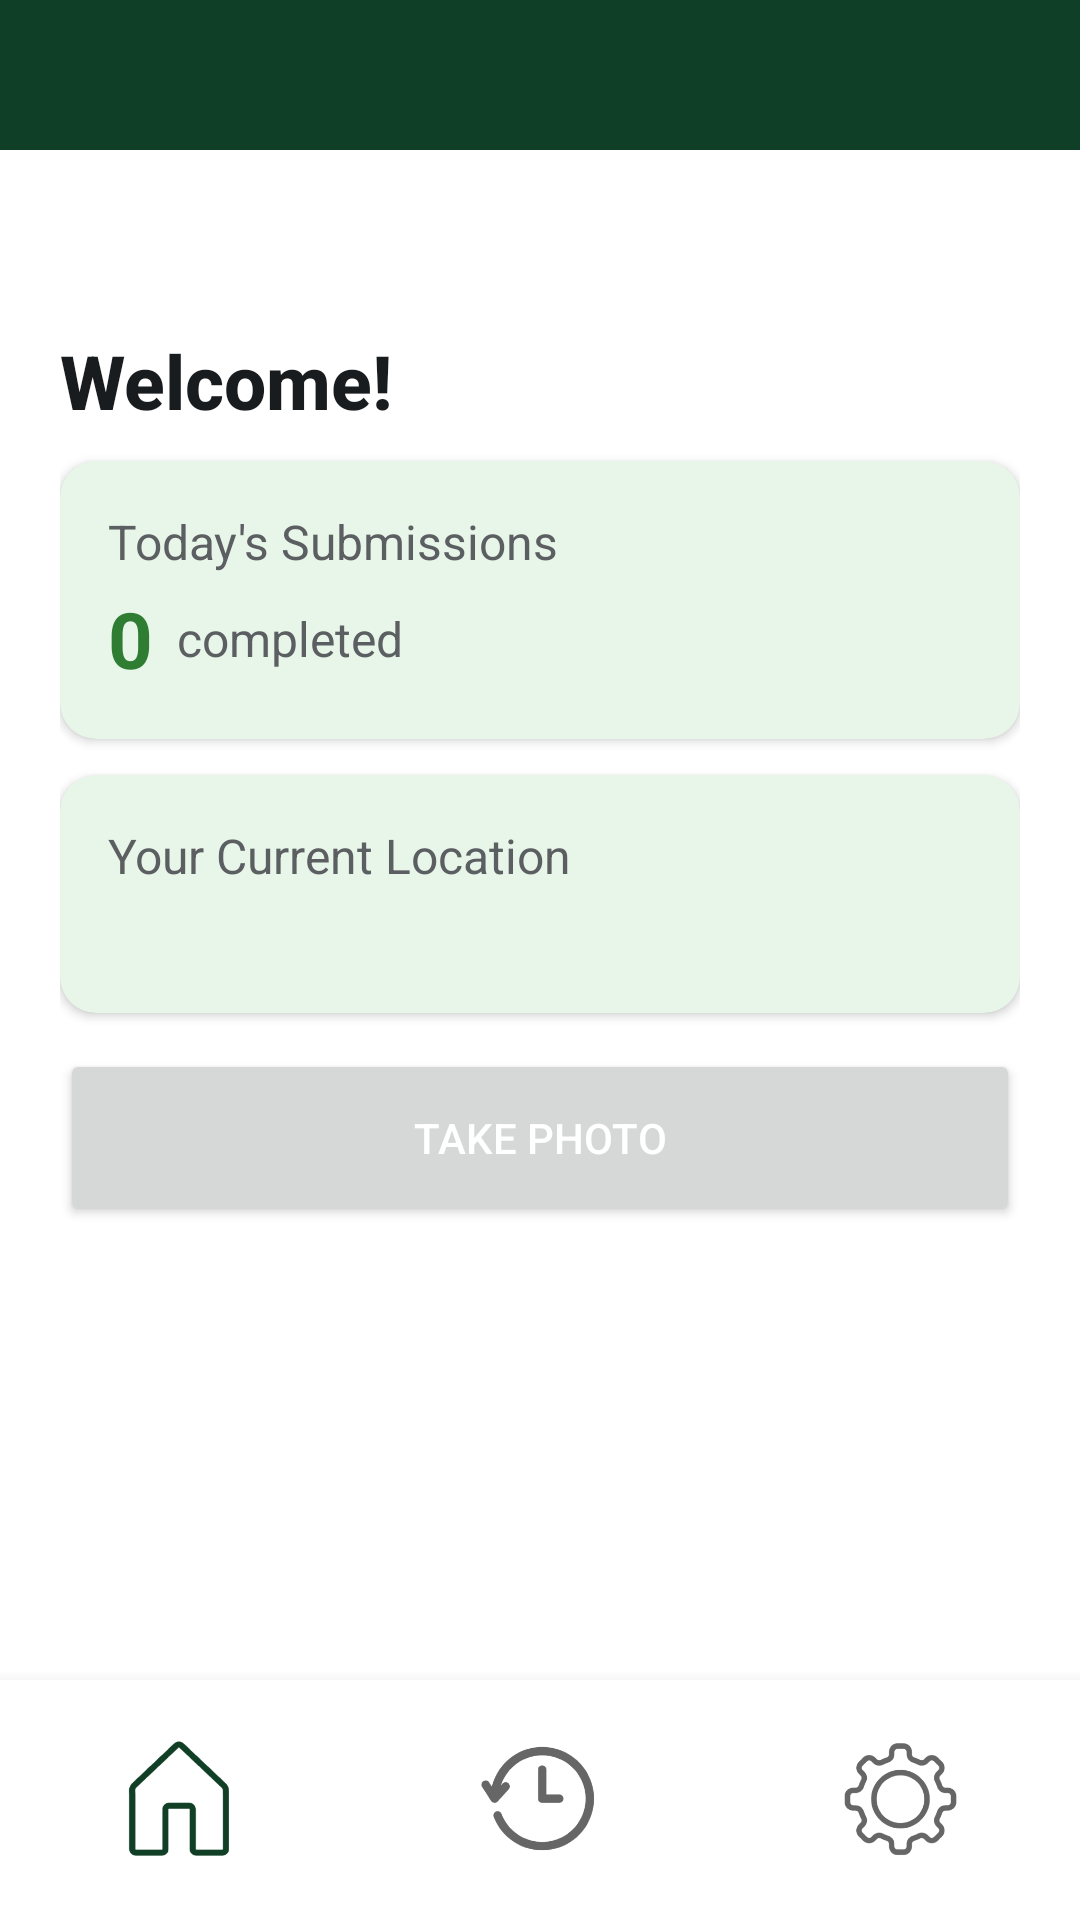

Android layout source for this screen:
<!-- AndroidManifest.xml: application theme Theme.Verify -->
<!-- res/layout/activity_employeedashboard.xml -->
<?xml version="1.0" encoding="utf-8"?>
<androidx.constraintlayout.widget.ConstraintLayout xmlns:android="http://schemas.android.com/apk/res/android"
    xmlns:app="http://schemas.android.com/apk/res-auto"
    android:layout_width="match_parent"
    android:layout_height="match_parent"
    android:background="#FFFFFF">

    <LinearLayout
        android:id="@+id/headerBar"
        android:layout_width="match_parent"
        android:layout_height="50dp"
        android:background="#103F27"
        android:orientation="horizontal"
        app:layout_constraintEnd_toEndOf="parent"
        app:layout_constraintStart_toStartOf="parent"
        app:layout_constraintTop_toTopOf="parent" />

    
    <LinearLayout
        android:id="@+id/linearLayout"
        android:layout_width="match_parent"
        android:layout_height="0dp"
        android:layout_marginTop="40dp"
        android:background="#FFFFFF"
        android:orientation="vertical"
        android:padding="20dp"
        app:layout_constraintBottom_toTopOf="@+id/bottomNav"
        app:layout_constraintTop_toBottomOf="@+id/headerBar">

        <TextView
            android:id="@+id/welcomeText"
            android:layout_width="wrap_content"
            android:layout_height="wrap_content"
            android:fontFamily="sans-serif-medium"
            android:paddingBottom="10dp"
            android:text="Welcome!"
            android:textColor="@color/material_dynamic_neutral10"
            android:textSize="25sp"
            android:textStyle="bold" />

        <androidx.cardview.widget.CardView
            android:id="@+id/submissionCard"
            android:layout_width="match_parent"
            android:layout_height="wrap_content"
            android:layout_marginBottom="12dp"
            android:visibility="visible"
            app:cardBackgroundColor="@color/green_background_1"
            app:cardCornerRadius="12dp">

            <LinearLayout
                android:layout_width="match_parent"
                android:layout_height="wrap_content"
                android:orientation="vertical"
                android:padding="16dp">

                <TextView
                    android:id="@+id/submissionLabel"
                    android:layout_width="wrap_content"
                    android:layout_height="wrap_content"
                    android:layout_marginBottom="4dp"
                    android:text="Today's Submissions"
                    android:textColor="@color/material_dynamic_neutral40"
                    android:textSize="16sp" />

                <LinearLayout
                    android:layout_width="wrap_content"
                    android:layout_height="wrap_content"
                    android:gravity="center_vertical"
                    android:orientation="horizontal">

                    <TextView
                        android:id="@+id/submissionCount"
                        android:layout_width="wrap_content"
                        android:layout_height="wrap_content"
                        android:text="0"
                        android:textColor="@color/green_text_1"
                        android:textSize="26sp"
                        android:textStyle="bold" />

                    <TextView
                        android:id="@+id/submissionSuffix"
                        android:layout_width="wrap_content"
                        android:layout_height="wrap_content"
                        android:layout_marginStart="8dp"
                        android:text="completed"
                        android:textColor="@color/material_dynamic_neutral40"
                        android:textSize="16sp" />
                </LinearLayout>
            </LinearLayout>
        </androidx.cardview.widget.CardView>

        <androidx.cardview.widget.CardView
            android:id="@+id/locationCard"
            android:layout_width="match_parent"
            android:layout_height="wrap_content"
            android:layout_marginBottom="12dp"
            app:cardBackgroundColor="@color/green_background_1"
            app:cardCornerRadius="12dp">

            <LinearLayout
                android:layout_width="match_parent"
                android:layout_height="wrap_content"
                android:orientation="vertical"
                android:padding="16dp">

                <TextView
                    android:id="@+id/currentLocationLabel"
                    android:layout_width="wrap_content"
                    android:layout_height="wrap_content"
                    android:layout_marginBottom="4dp"
                    android:text="Your Current Location"
                    android:textColor="@color/material_dynamic_neutral40"
                    android:textSize="16sp" />

                <TextView
                    android:id="@+id/currentLocationTv"
                    android:layout_width="match_parent"
                    android:layout_height="wrap_content"
                    android:textColor="@color/green_text_1"
                    android:textSize="16sp"
                    android:textStyle="bold" />
            </LinearLayout>
        </androidx.cardview.widget.CardView>

        <Button
            android:id="@+id/captureBtnDashboard"
            android:layout_width="match_parent"
            android:layout_height="wrap_content"
            android:padding="20dp"
            android:text="Take Photo"
            android:textColor="@color/white"
            app:icon="@drawable/capture"
            app:iconGravity="textTop"
            app:iconSize="50dp" />

    </LinearLayout>

    <com.google.android.material.bottomnavigation.BottomNavigationView
        android:id="@+id/bottomNav"
        style="@style/BottomNavStyle"
        android:layout_width="0dp"
        android:layout_height="80dp"
        android:background="#FFFFFF"
        app:labelVisibilityMode="unlabeled"
        app:layout_constraintBottom_toBottomOf="parent"
        app:layout_constraintEnd_toEndOf="parent"
        app:layout_constraintStart_toStartOf="parent"
        app:menu="@menu/bottom_navbar" />

</androidx.constraintlayout.widget.ConstraintLayout>
<!-- resources referenced by this layout -->
<resources>
  <color name="green_background_1">#E8F5E9</color>
  <color name="green_text_1">#2E7D32</color>
  <color name="white">#FFFFFFFF</color>
  <!-- drawable capture: png bitmap (drawable, 1810 bytes) -->
  <style name="BottomNavStyle" parent="Widget.MaterialComponents.BottomNavigationView">
          <item name="itemIconSize">45dp</item>
      </style>
  <style name="Theme.Verify" parent="Theme.MaterialComponents.DayNight.DarkActionBar">
          
          <item name="colorPrimary">@color/green_primary</item>
          <item name="colorPrimaryVariant">@color/green_primary</item>
          <item name="colorOnPrimary">@color/white</item>
          
          <item name="colorSecondary">@color/teal_200</item>
          <item name="colorSecondaryVariant">@color/teal_700</item>
          <item name="colorOnSecondary">@color/black</item>
          
          <item name="android:statusBarColor">?attr/colorPrimaryVariant</item>
          
          <item name="android:windowFullscreen">false</item>
      </style>
  <color name="green_primary">#103F26</color>
  <color name="teal_200">#FF03DAC5</color>
  <color name="teal_700">#FF018786</color>
  <color name="black">#FF000000</color>
</resources>
